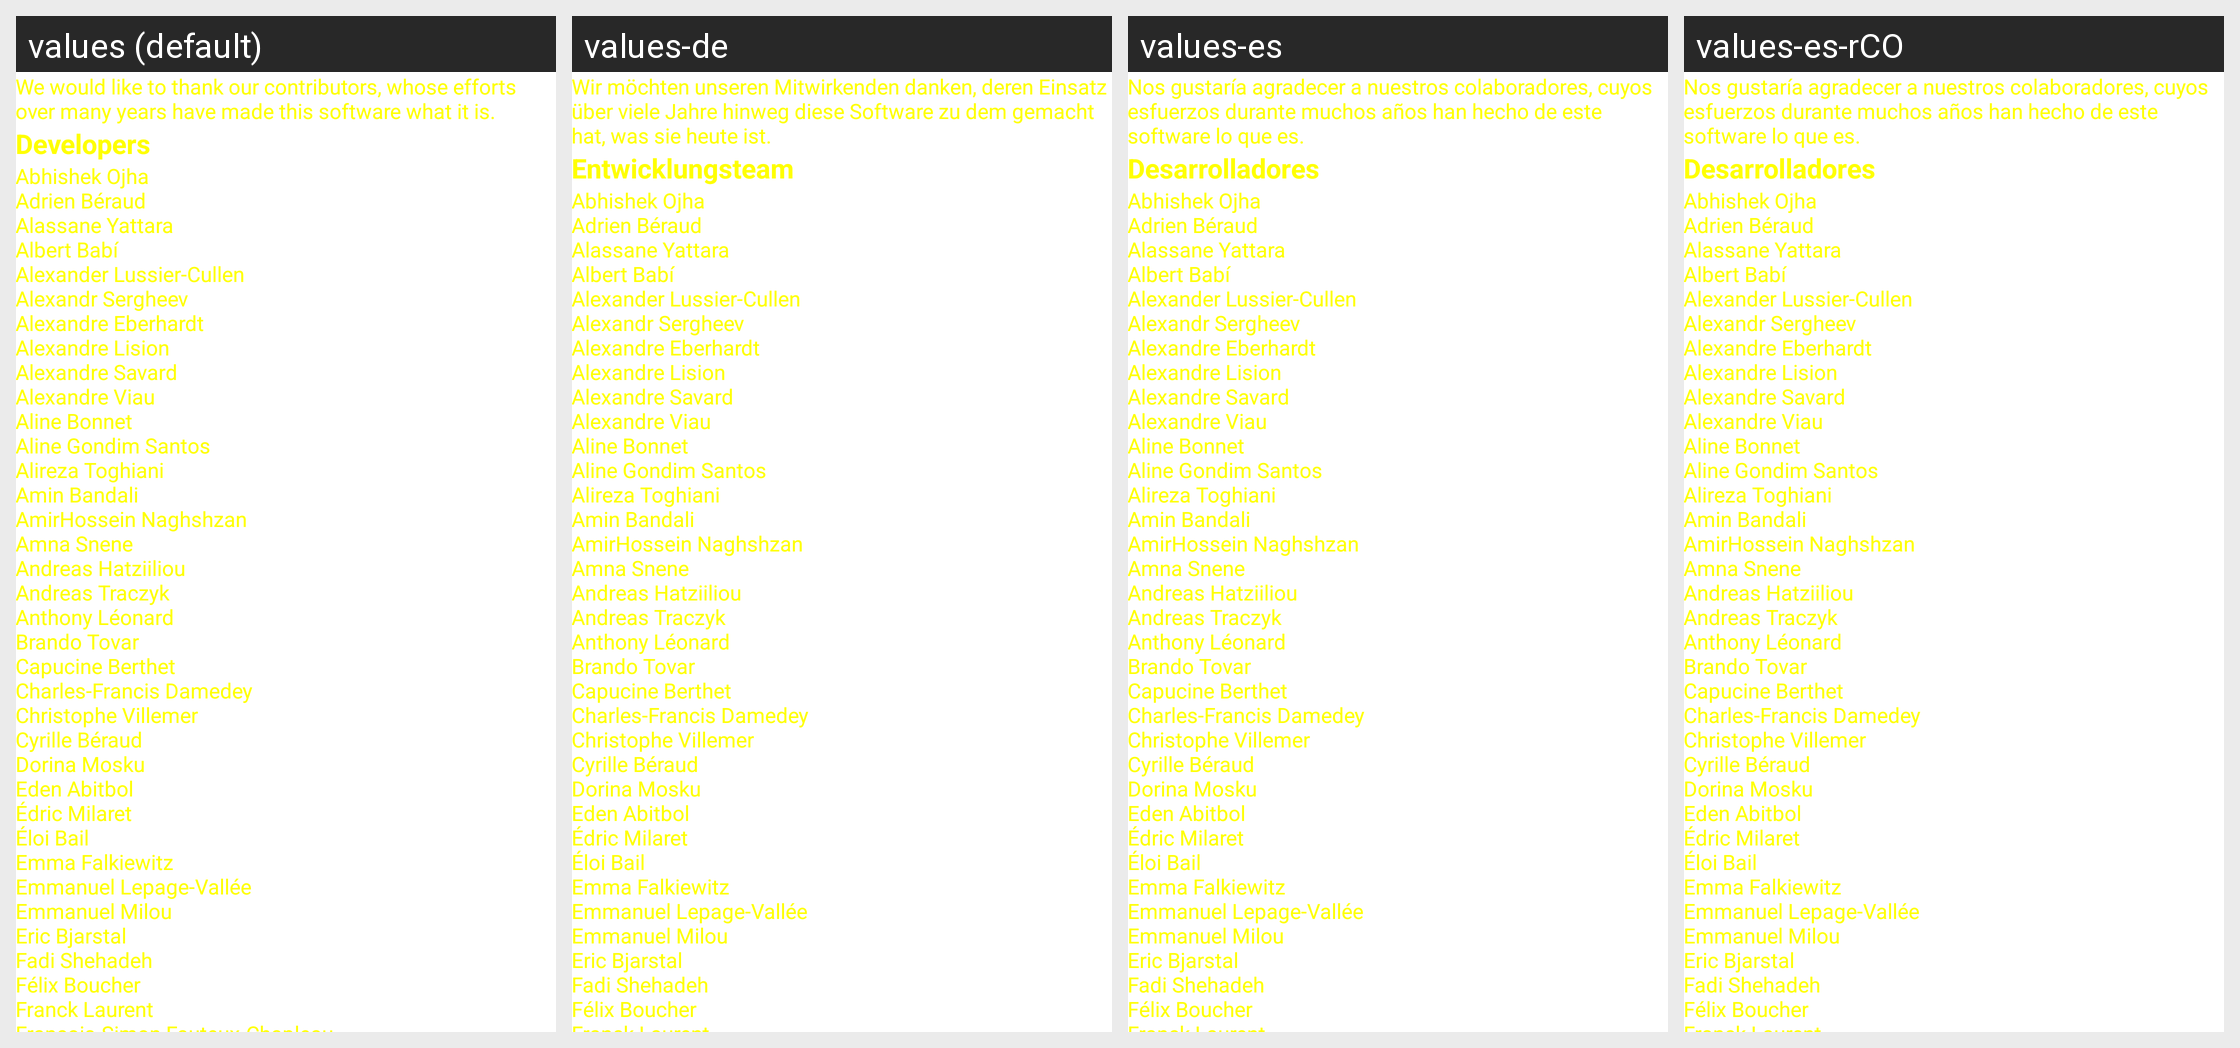

For this localized Android screen grid, give each drawn string resource with its value in every locale shown.
Android screen res/layout/dialog_about.xml rendered under 4 locales, left to right: values (default), values-de, values-es, values-es-rCO. Device: Nexus 5 (rendered at 1080×1920; each locale shown at half size, 540×960, under a caption strip naming it); theme Theme.MaterialComponents.DayNight.NoActionBar.
Other locales in the repository, not shown: values-ace, values-ar, values-ar-rEG, values-ast-rES, values-az, values-az-rIR, values-be, values-be-rBY, values-bg, values-bg-rBG, values-bn, values-ca, values-cmn, values-cs, values-cs-rCZ, values-da, values-de-rDE, values-el, values-eo, values-es-rAR, values-es-rES, values-es-rMX, values-es-rVE, values-et, values-eu, values-fa, values-fa-rIR, values-fi, values-fr, values-fr-rBE, values-fr-rCA, values-fr-rCH, values-fr-rFR, values-ga, values-gl, values-gu, values-hak, values-he, values-hi, values-hi-rIN, values-hr, values-hr-rHR, values-hu, values-hy, values-id, values-ig, values-it, values-it-rIT, values-ja, values-kab, values-kk, values-kn, values-ko, values-ko-rKR, values-lt, values-ml, values-mn-rMN, values-mr, values-ms, values-nan, values-nb, values-nb-rNO, values-ne, values-nl, values-nn, values-oc, values-pa, values-pl, values-pl-rPL, values-pt, values-pt-rBR, values-pt-rPT, values-ro, values-ro-rRO, values-ru, values-ru-rRU, values-sk, values-sk-rSK, values-sl, values-sq-rAL, values-sr, values-sv, values-sw, values-ta, values-te, values-th, values-tr, values-tt, values-uk, values-vi, values-zh, values-zh-rCN, values-zh-rHK, values-zh-rTW.
Strings drawn on this screen, with the default value and each locale's value (text and hints the layout hard-codes, and strings that could not be matched under every locale, appear in the picture but are not listed):

thank_note
  values: We would like to thank our contributors, whose efforts over many years have made this software what it is.
  values-de: Wir möchten unseren Mitwirkenden danken, deren Einsatz über viele Jahre hinweg diese Software zu dem gemacht hat, was sie heute ist.
  values-es: Nos gustaría agradecer a nuestros colaboradores, cuyos esfuerzos durante muchos años han hecho de este software lo que es.
  values-es-rCO: Nos gustaría agradecer a nuestros colaboradores, cuyos esfuerzos durante muchos años han hecho de este software lo que es.

developers
  values: Developers
  values-de: Entwicklungsteam
  values-es: Desarrolladores
  values-es-rCO: Desarrolladores

credits_developer
  values: Abhishek Ojha 
      Adrien Béraud 
      Alassane Yattara 
      Albert Babí 
      Alexander Lussier-Cullen 
      Alexandr Sergheev 
      Alexandre Eberhardt 
      Alexandre Lision 
      Alexandre Savard 
      Alexandre Viau 
      Aline Bonnet 
      Aline Gondim Santos 
      Alireza Toghiani 
      Amin Bandali 
      AmirHossein Naghshzan 
      Amna Snene 
      Andreas Hatziiliou 
      Andreas Traczyk 
      Anthony Léonard 
      Brando Tovar 
      Capucine Berthet 
      Charles-Francis Damedey …[clipped]
  values-de: Abhishek Ojha 
      Adrien Béraud 
      Alassane Yattara 
      Albert Babí 
      Alexander Lussier-Cullen 
      Alexandr Sergheev 
      Alexandre Eberhardt 
      Alexandre Lision 
      Alexandre Savard 
      Alexandre Viau 
      Aline Bonnet 
      Aline Gondim Santos 
      Alireza Toghiani 
      Amin Bandali 
      AmirHossein Naghshzan 
      Amna Snene 
      Andreas Hatziiliou 
      Andreas Traczyk 
      Anthony Léonard 
      Brando Tovar 
      Capucine Berthet 
      Charles-Francis Damedey …[clipped]  [not translated; the default value is used]
  values-es: Abhishek Ojha 
      Adrien Béraud 
      Alassane Yattara 
      Albert Babí 
      Alexander Lussier-Cullen 
      Alexandr Sergheev 
      Alexandre Eberhardt 
      Alexandre Lision 
      Alexandre Savard 
      Alexandre Viau 
      Aline Bonnet 
      Aline Gondim Santos 
      Alireza Toghiani 
      Amin Bandali 
      AmirHossein Naghshzan 
      Amna Snene 
      Andreas Hatziiliou 
      Andreas Traczyk 
      Anthony Léonard 
      Brando Tovar 
      Capucine Berthet 
      Charles-Francis Damedey …[clipped]  [not translated; the default value is used]
  values-es-rCO: Abhishek Ojha 
      Adrien Béraud 
      Alassane Yattara 
      Albert Babí 
      Alexander Lussier-Cullen 
      Alexandr Sergheev 
      Alexandre Eberhardt 
      Alexandre Lision 
      Alexandre Savard 
      Alexandre Viau 
      Aline Bonnet 
      Aline Gondim Santos 
      Alireza Toghiani 
      Amin Bandali 
      AmirHossein Naghshzan 
      Amna Snene 
      Andreas Hatziiliou 
      Andreas Traczyk 
      Anthony Léonard 
      Brando Tovar 
      Capucine Berthet 
      Charles-Francis Damedey …[clipped]  [not translated; the default value is used]
